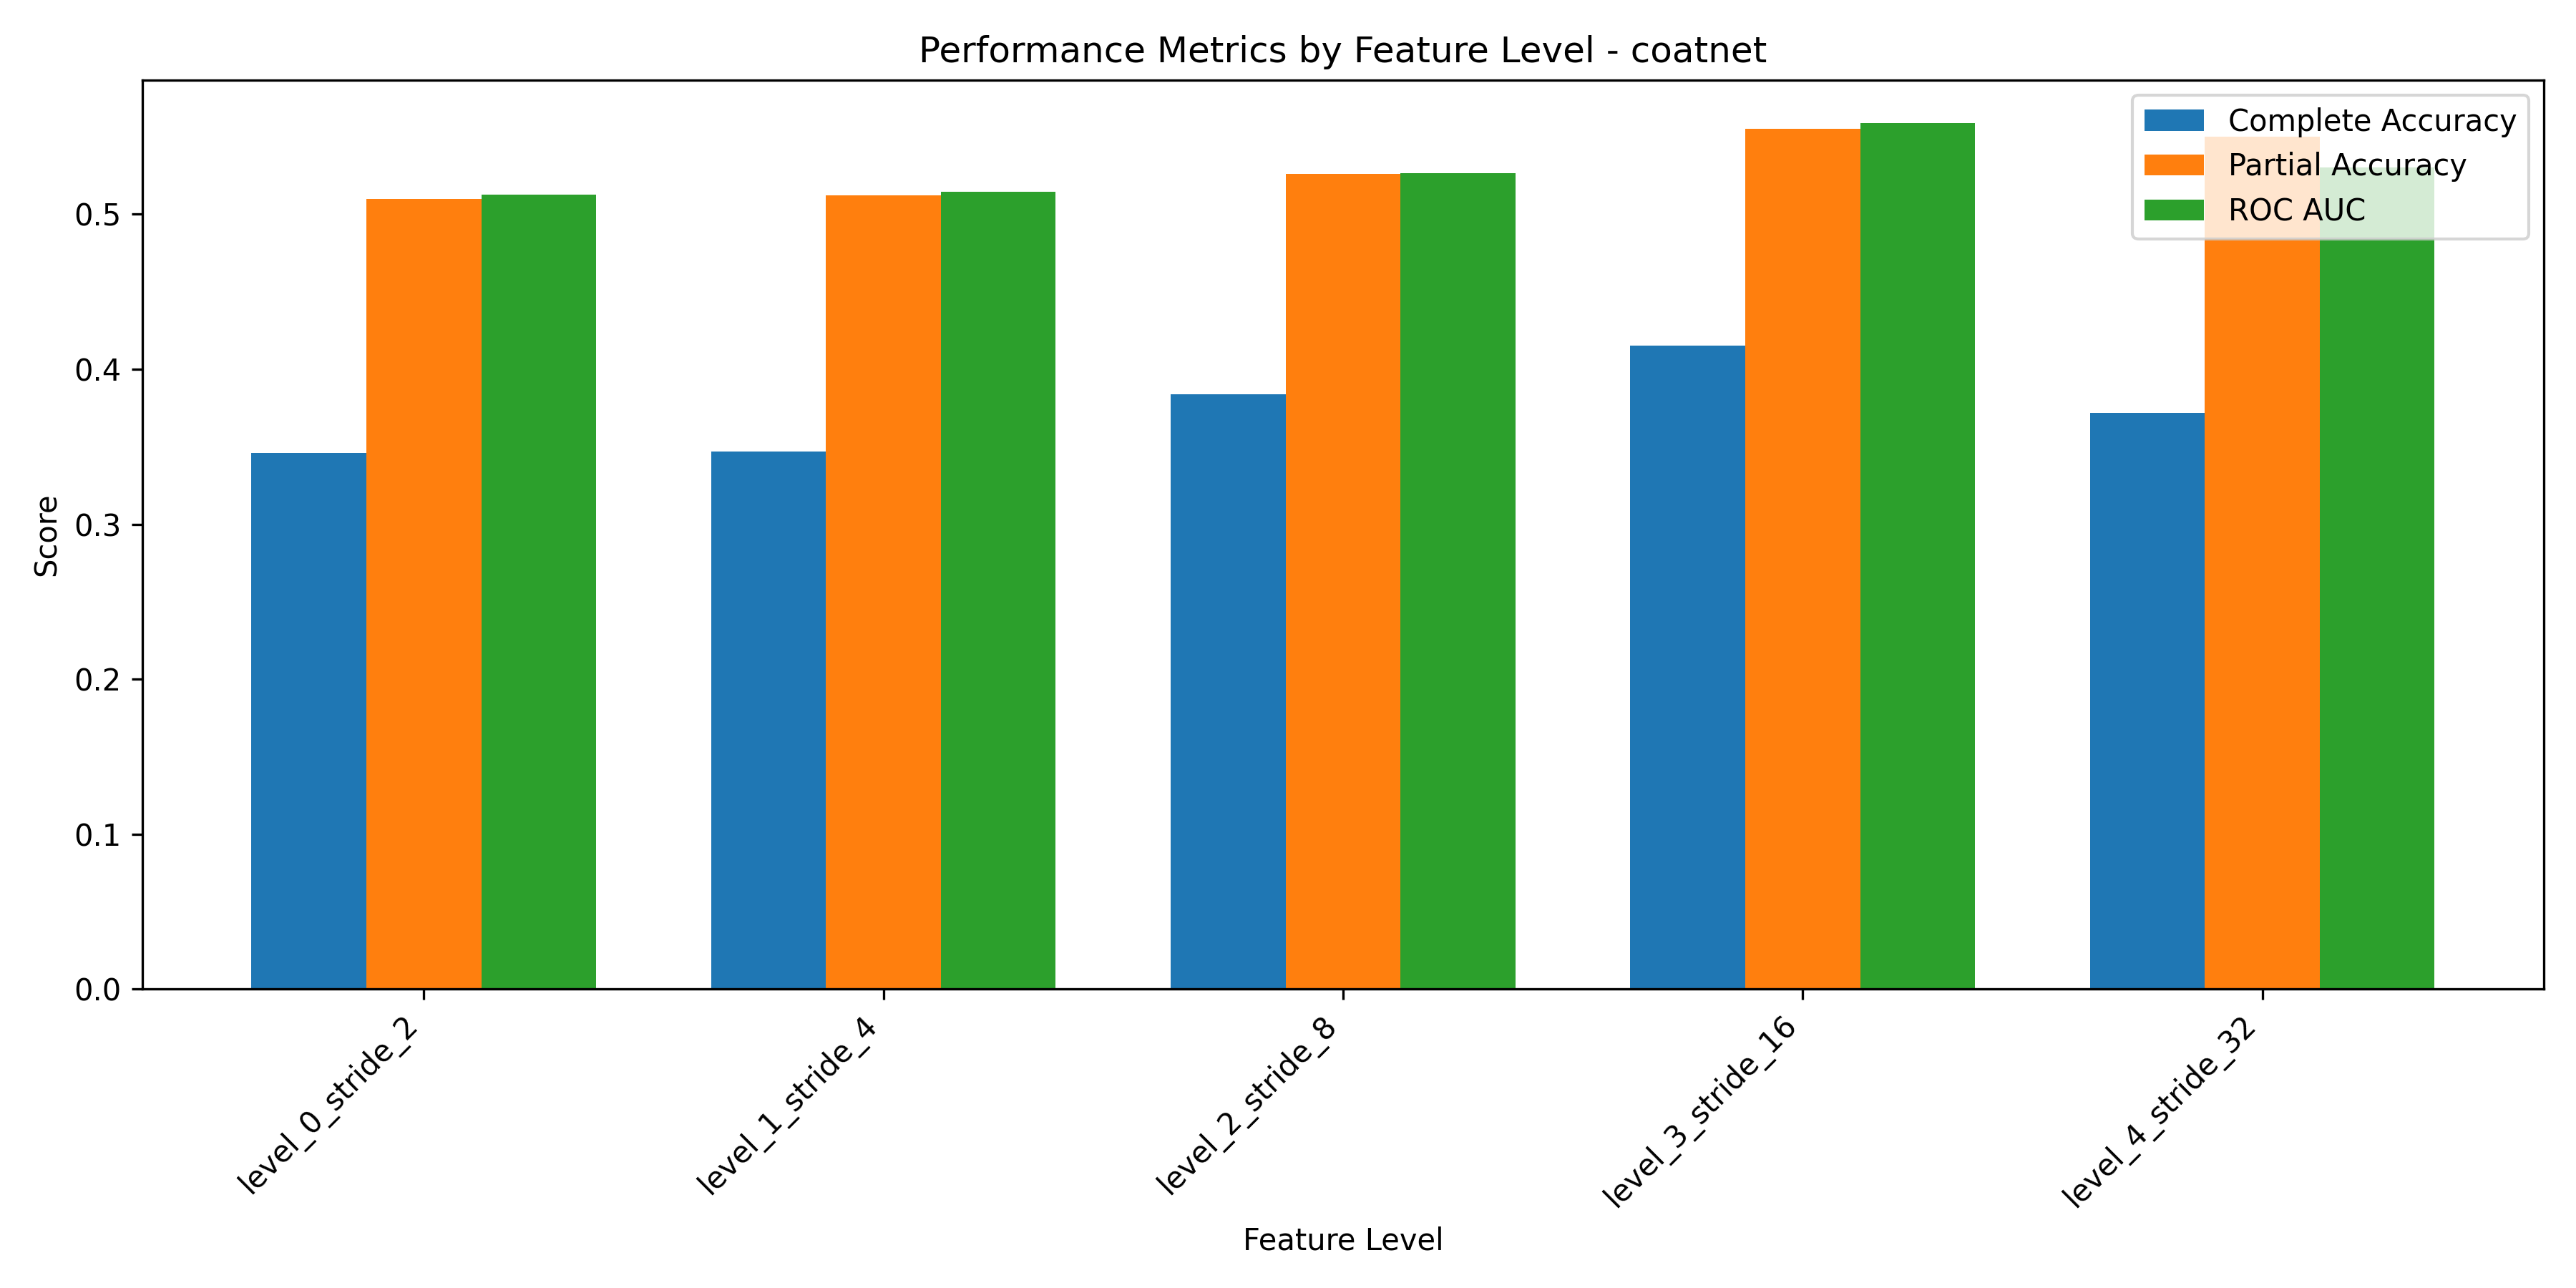

The data file committed next to this chart (first rows):
Level, Complete Accuracy, Partial Accuracy, ROC AUC, Cohen's d
level_0_stride_2, 0.346, 0.51, 0.5127, 0.07985
level_1_stride_4, 0.347, 0.512, 0.5145, 0.12
level_2_stride_8, 0.384, 0.526, 0.5267, 0.1793
level_3_stride_16, 0.415, 0.555, 0.5586, 0.1973
level_4_stride_32, 0.372, 0.55, 0.5303, 0.115
